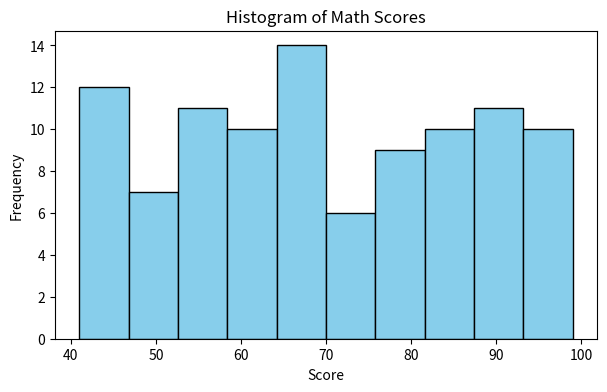
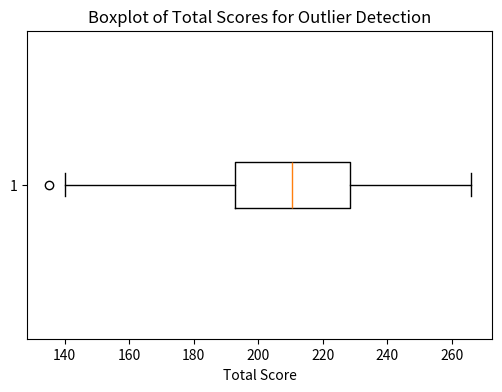

Here is the Python script that generated these plots, in order:
import numpy as np
import pandas as pd
import matplotlib.pyplot as plt

np.random.seed(42)
n = 100
data = pd.DataFrame({
    'ID': range(1, n + 1),
    'Math': np.random.randint(40, 100, size=n),
    'Science': np.random.randint(40, 100, size=n),
    'English': np.random.randint(40, 100, size=n),
    'Grade': np.random.choice(['A', 'B', 'C'], size=n)
})

# Introduce and handle missing marks using mean
data.loc[10:15, 'Math'] = np.nan
data['Math'] = data['Math'].fillna(data['Math'].mean())

# Encode Grade category manually or via mapping
grade_mapping = {'C': 0, 'B': 1, 'A': 2}
data['Grade_Encoded'] = data['Grade'].map(grade_mapping)

# Histogram of Math scores with 10 bins
plt.figure(figsize=(7, 4))
plt.hist(data['Math'], bins=10, color='skyblue', edgecolor='black')
plt.title('Histogram of Math Scores')
plt.xlabel('Score')
plt.ylabel('Frequency')
plt.show()

# Total Score Boxplot for Outliers
data['Total_Score'] = data['Math'] + data['Science'] + data['English']
plt.figure(figsize=(6, 4))
plt.boxplot(data['Total_Score'], vert=False)
plt.title('Boxplot of Total Scores for Outlier Detection')
plt.xlabel('Total Score')
plt.show()

print("Summary: Grade group with highest average scores can be found via groupby:")
print(data.groupby('Grade')['Total_Score'].mean())
